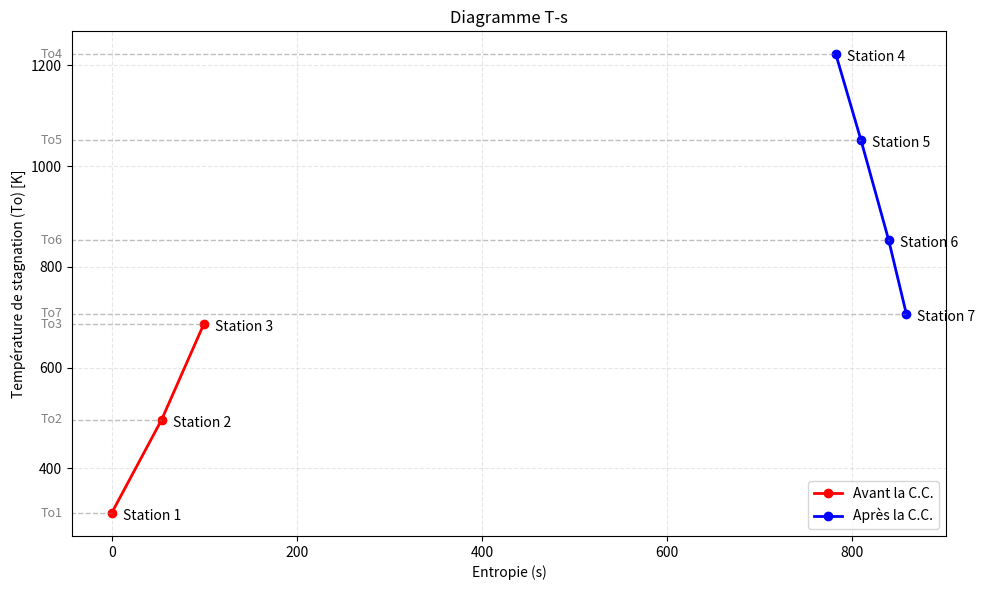

Recreate this plot in Python.
import numpy as np
import matplotlib.pyplot as plt

cte_amb= {
    "pa": 87560, # Pression atmosphérique à 1219m altitude en Pa
    "ta": 37.8, # Température à 1219m altitude en degres celcius
    "va": 0, # Vitesse d'entrée en m/s
    "ve": 0, # Vitesse de sortie en m/s
}

cte_comp= {
    "yc": 1.4, 
    "cpc": 1005, # Capacité calorifique en J/kg.K
    "rpbp": 4.25, # Rapport de pression compresseur basse pression
    "ncbp": 0.86, # Rendement du compresseur basse pression
    "rphp": 2.65, # Rapport de pression compresseur haute pression
    "nchp": 0.84, # Rendement du compresseur haute pression
    "mpt": 5.443, # Débit d'air massique total en kg/s
    "pap": 0.10, # Pourcentage d'air utilisé pour le refroidissement des turbines
}

cte_cc= {
    "ycc": 1.32, 
    "cpcc": 1172, # Capacité calorifique en J/kg.K
    "f": 0.02, # Rapport de carburant à l'air
    "qr": 38.984e6, # Pouvoir calorifique du carburant en J/kg
    "ncc": 0.99, # Rendement de la chambre de combustion
    "deltapcc": 0.02, # Perte de pression dans la chambre de combustion
}

cte_turb= {
    "yt": 1.31, 
    "cpt": 1214, # Capacité calorifique en J/kg.K
    "ntbp": 0.90, # Rendement de la turbine basse pression
    "nthp": 0.88, # Rendement de la turbine haute pression
    "ntp": 0.93, # Rendement de la turbine de puissance
    "deltapit": 0.02, # Perte de pression dans les canaux inter-turbines
    "deltapet": 0.02, # Perte de pression dans le canal d'échappement
}

station = {}

def Station_1 ():
    # Station 1 : Entrée de l'air dans le compresseur basse pression
    p1 = cte_amb["pa"]
    t1 = cte_amb["ta"] + 273.15 # Convertir en Kelvin
    v1 = cte_amb["va"]
    cp = cte_comp["cpc"]
    y = cte_comp["yc"]
    s1 = 0 # Entropie de référence

    to1 = t1 + (v1**2) / (2 * cp)
    po1 = p1* (to1/t1)**(y/(y-1))

    # Enregistrer les résultats de la station 1
    station[1] = {"Po": po1, "To": to1, "s": s1}

    return po1, to1, s1

def Station_2 (po1, to1, s1):
    # Station 2 : Sortie du compresseur basse pression
    rpbp = cte_comp["rpbp"]
    ncbp = cte_comp["ncbp"]
    y = cte_comp["yc"]
    mp = cte_comp["mpt"]
    cp = cte_comp["cpc"]


    po2 = po1 * rpbp
    to2s = to1 * (rpbp)**((y-1)/y)
    to2 = to1 + (to2s - to1) / ncbp

    wlpc = mp * cp * (to2 - to1)

    r = cp * ((y-1)/y)

    s2 = s1 + cp * np.log(to2/to1) - r * np.log(po2/po1)

    station[2] = {"Po": po2, "To": to2, "w": wlpc, "s": s2}

    return po2, to2, wlpc, s2

def Station_3 (po2, to2, s2):
    # Station 3 : Sortie du compresseur haute pression
    rphp = cte_comp["rphp"]
    nchp = cte_comp["nchp"]
    y = cte_comp["yc"]
    mp = cte_comp["mpt"]
    cp = cte_comp["cpc"]

    po3 = po2 * rphp
    to3s = to2 * (rphp)**((y-1)/y)
    to3 = to2 + (to3s - to2) / nchp

    whpc = mp * cp * (to3 - to2)

    r = cp * ((y-1)/y)

    s3 = s2 + cp * np.log(to3/to2) - r * np.log(po3/po2)

    station[3] = {"Po": po3, "To": to3, "w": whpc, "s": s3}

    return po3, to3, whpc, s3

def Station_4 (po3, to3, s3):
    # Station 4 : Sortie de la chambre de combustion
    f = cte_cc["f"]
    qr = cte_cc["qr"]
    ncc = cte_cc["ncc"]
    deltapcc = cte_cc["deltapcc"]
    cp4 = cte_cc["cpcc"]
    cp3 = cte_comp["cpc"]
    y = cte_cc["ycc"]

    to4 = (f*qr*ncc+cp3*to3)/(cp4*(1+f))
    po4 = po3 * (1 - deltapcc)

    r = cp4 * ((y-1)/y)

    s4 = s3 + cp4 * np.log(to4/to3) - r * np.log(po4/po3)

    station[4] = {"Po": po4, "To": to4, "s": s4}

    return po4, to4, s4

def Station_5 (po4, to4, whpc, s4):
    # Station 5 : Sortie de la turbine haute pression
    nthp = cte_turb["nthp"]
    y = cte_turb["yt"]
    cpt = cte_turb["cpt"]
    mp = cte_comp["mpt"]
    perte = cte_comp["pap"]
    f = cte_cc["f"]

    mpt = mp * (1 - perte) * (1 + f)

    to5 = to4-(whpc/(mpt*cpt))
    to5s = to4 - (to4-to5)/nthp
    po5 = po4 * (to5s/to4)**(y/(y-1))

    whpt = mpt * cpt * (to4 - to5)

    r = cpt * ((y-1)/y)

    s5 = s4 + cpt * np.log(to5/to4) - r * np.log(po5/po4)

    station[5] = {"Po": po5, "To": to5, "w": whpt, "s": s5}

    return po5, to5, whpt, s5, mpt

def Station_6 (po5, to5, wlpc, s5, to3, mpt):
    # Station 6 : Sortie de la turbine basse pression
    ntbp = cte_turb["ntbp"]
    y = cte_turb["yt"]
    cpt = cte_turb["cpt"]
    perte = cte_turb["deltapit"]
    mp = cte_comp["mpt"]
    pap = cte_comp["pap"]
    cpc = cte_comp["cpc"]

    mpf = mpt + mp * pap 

    po5p = po5 * (1 - perte)
    to5u = (mpt * to5 * cpt + mp * pap * to3 * cpc)/ (mpf * cpt)

    to6 = to5u-(wlpc/(mpf*cpt))
    to6s = to5u - (to5u-to6)/ntbp
    po6 = po5p * (to6s/to5u)**(y/(y-1))

    wlpt = mpf * cpt * (to5u - to6)

    r = cpt * ((y-1)/y)

    s6 = s5 + cpt * np.log(to6/to5u) - r * np.log(po6/po5)

    station[6] = {"Po": po6, "To": to6, "w": wlpt, "s": s6}

    return po6, to6, wlpt, s6, mpf

def Station_7 (po6, to6, s6, mpf):
    # Station 7 : Sortie de la turbine de puissance
    ntp = cte_turb["ntp"]
    y = cte_turb["yt"]
    cpt = cte_turb["cpt"]
    perte_et = cte_turb["deltapet"]
    pa = cte_amb["pa"]
    f = cte_cc["f"]
    mp = cte_comp["mpt"]
    pap = cte_comp["pap"]

    p7 = pa * (1 + perte_et)

    t7s = to6 * (p7/po6)**((y-1)/y)
    t7 = to6 - (to6-t7s)*ntp

    wpt = mpf * cpt * (to6 - t7)
    hp = wpt / 745.7

    r = cpt * ((y-1)/y)

    s7 = s6 + cpt * np.log(t7/to6) - r * np.log(p7/po6)

    mpcc = mp * (1 - pap)

    sfc = (mpcc * f * 3600) / (wpt / 1000)

    station[7] = {"Po": p7, "To": t7, "w": wpt, "hp": hp, "s": s7, "sfc": sfc}

    return p7, t7, wpt, hp, s7, sfc

def print_station():
    print(f"{'Station':<10} | {'P (Pa)':<10} | {'T (K)':<10} | {'W (Watts)':<10}")
    print("-" * 34)
    for i in range(1, 8):
        if i in station:
            if 'w' in station[i]:
                print(f"{i:<10} | {station[i]['Po']:<10.2f} | {station[i]['To']:<10.2f} | {station[i]['w']:<10.2f}")
            else:
                print(f"{i:<10} | {station[i]['Po']:<10.2f} | {station[i]['To']:<10.2f} | {'N/A':<10}")
    print(f"\nSFC: {station[7]['sfc']:.6f} kg/kW.h")
    print(f"Puissance de la turbine de puissance: {station[7]['hp']:.2f} HP")

def plot_cycle():

    s_vals = []
    t_vals = []

    for i in range(1,8):
        if i in station:
            
            s_actuel = station[i]['s']
            t_actuel = station[i]['To']

            s_vals.append(s_actuel)
            t_vals.append(t_actuel)
    
    plt.figure(1, figsize=(10, 6))
    plt.plot(s_vals[0:3], t_vals[0:3], marker='o', linestyle='-', color='red', linewidth=2, label='Avant la C.C.')
    plt.plot(s_vals[3:], t_vals[3:], marker='o', linestyle='-', color='blue', linewidth=2, label='Après la C.C.')

    xmin, xmax = plt.xlim()

    for i, (s, t) in enumerate(zip(s_vals, t_vals), start=1):
        plt.annotate(f'Station {i}', (s, t), textcoords="offset points", xytext=(8,-5), ha='left')
        plt.plot([xmin-10,s], [t, t], linestyle='--', color='gray', linewidth=1, alpha=0.5)
        plt.text(xmin-10, t, f'To{i}', ha='right', va='center', fontsize=9, color='gray')
    
    plt.xlim(xmin, xmax)
    plt.title('Diagramme T-s')
    plt.xlabel('Entropie (s)')
    plt.ylabel('Température de stagnation (To) [K]')
    plt.grid(True, linestyle='--', alpha=0.3)
    plt.legend()
    plt.tight_layout()

    plt.show()


def main():
    po1, to1, s1 = Station_1()
    po2, to2, wlpc, s2 = Station_2(po1, to1, s1)
    po3, to3, whpc, s3 = Station_3(po2, to2, s2)
    po4, to4, s4 = Station_4(po3, to3, s3)
    po5, to5, whpt, s5, mpt = Station_5(po4, to4, whpc, s4)
    po6, to6, wlpt, s6, mpf = Station_6(po5, to5, wlpc, s5, to3, mpt)
    p7, t7, wpt, hp, s7, sfc = Station_7(po6, to6, s6, mpf)
    print_station()
    plot_cycle()

if __name__ == "__main__":
    main()
